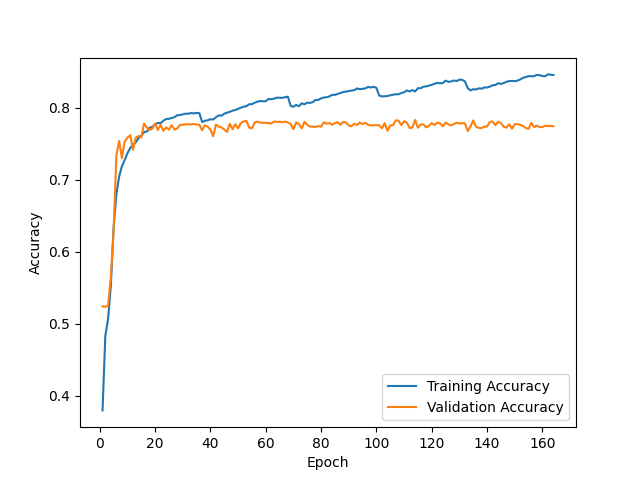

The file beside this chart, header and first rows:
epoch, train_accuracy, val_accuracy
1, 0.3795, 0.5241
2, 0.483, 0.5235
3, 0.5066, 0.525
4, 0.5528, 0.5646
5, 0.6332, 0.6294
6, 0.6797, 0.7338
7, 0.7044, 0.754
8, 0.7186, 0.7299
9, 0.7273, 0.753
10, 0.7367, 0.7584
11, 0.7439, 0.7618
12, 0.7487, 0.7416
13, 0.7518, 0.7583
14, 0.7578, 0.7609
15, 0.7607, 0.7586
16, 0.766, 0.7779
17, 0.7668, 0.7728
18, 0.772, 0.7688
19, 0.7735, 0.7709
20, 0.7766, 0.778
21, 0.7788, 0.769
22, 0.7785, 0.7763
23, 0.7818, 0.7679
24, 0.7843, 0.7725
25, 0.7846, 0.7695
26, 0.7857, 0.7757
27, 0.7868, 0.7695
28, 0.7895, 0.7713
29, 0.7896, 0.776
30, 0.7908, 0.7763
31, 0.7916, 0.777
32, 0.7916, 0.777
33, 0.7926, 0.7766
34, 0.792, 0.7774
35, 0.7928, 0.7765
36, 0.7923, 0.7763
37, 0.78, 0.7686
38, 0.7818, 0.7755
39, 0.7824, 0.7736
40, 0.7841, 0.7695
41, 0.7836, 0.7604
42, 0.7867, 0.7765
43, 0.7893, 0.7738
44, 0.7889, 0.7725
45, 0.7916, 0.7697
46, 0.7931, 0.7663
47, 0.7943, 0.7776
48, 0.7959, 0.7701
49, 0.7968, 0.777
50, 0.7984, 0.7713
51, 0.8, 0.7787
52, 0.8014, 0.7808
53, 0.8021, 0.7818
54, 0.8048, 0.7723
55, 0.8049, 0.7713
56, 0.8069, 0.7794
57, 0.8084, 0.7807
58, 0.8092, 0.7793
59, 0.8089, 0.7791
60, 0.809, 0.7787
... 104 more rows
